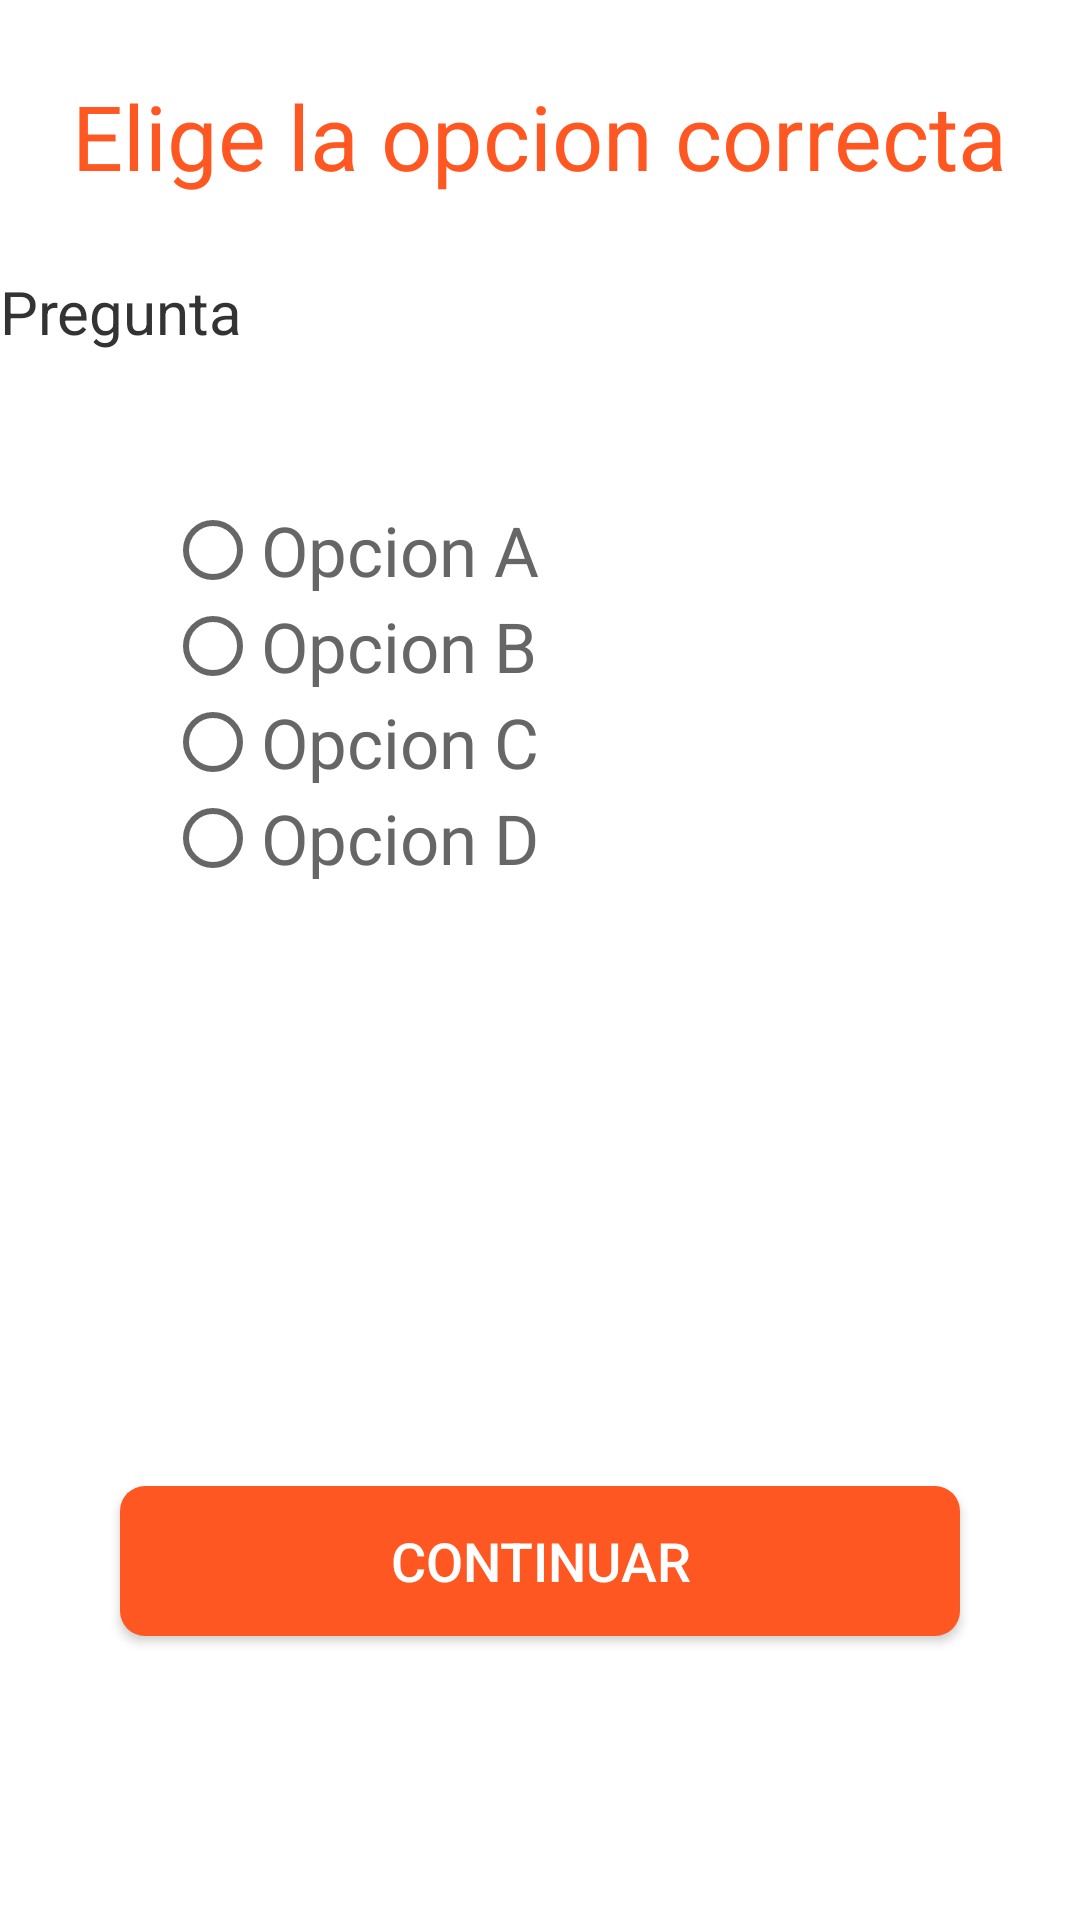

The Android layout XML behind this screen, and the referenced resources:
<!-- AndroidManifest.xml: application theme AppTheme.NoActionBar -->
<!-- res/layout/activity_exam_opt.xml -->
<?xml version="1.0" encoding="utf-8"?>
<RelativeLayout xmlns:android="http://schemas.android.com/apk/res/android"
    xmlns:app="http://schemas.android.com/apk/res-auto"
    xmlns:tools="http://schemas.android.com/tools"
    android:layout_width="match_parent"
    android:layout_height="match_parent"
    tools:context=".ExamOptActivity"
    android:background="@color/white">

    <TextView
        android:id="@+id/lbdQuestion"
        android:layout_width="wrap_content"
        android:layout_height="wrap_content"
        android:layout_centerHorizontal="true"
        android:layout_marginTop="25dp"
        android:text="Elige la opcion correcta"
        android:textColor="@color/orange"
        android:textSize="30dp"
        app:fontFamily="sans-serif"/>

    <TextView
        android:id="@+id/question"
        android:layout_width="380dp"
        android:layout_height="wrap_content"
        android:text="Pregunta"
        android:textSize="20dp"
        android:textColor="@color/black"
        android:layout_centerHorizontal="true"
        android:layout_below="@id/lbdQuestion"
        android:layout_marginTop="25dp"/>

    <RadioGroup
        android:id="@+id/rGroup"
        android:layout_width="wrap_content"
        android:layout_height="wrap_content"
        android:layout_below="@id/question"
        android:layout_marginTop="50dp"
        android:layout_alignParentLeft="true"
        android:layout_marginLeft="55dp">

        <RadioButton
            android:id="@+id/optA"
            android:layout_width="wrap_content"
            android:layout_height="wrap_content"
            android:text="Opcion A"
            android:textSize="23dp"
            android:textColor="@color/otrogris"/>

        <RadioButton
            android:id="@+id/optB"
            android:layout_width="wrap_content"
            android:layout_height="wrap_content"
            android:text="Opcion B"
            android:textSize="23dp"
            android:textColor="@color/otrogris"/>

        <RadioButton
            android:id="@+id/optC"
            android:layout_width="wrap_content"
            android:layout_height="wrap_content"
            android:text="Opcion C"
            android:textSize="23dp"
            android:textColor="@color/otrogris"/>

        <RadioButton
            android:id="@+id/optD"
            android:layout_width="wrap_content"
            android:layout_height="wrap_content"
            android:text="Opcion D"
            android:textSize="23dp"
            android:textColor="@color/otrogris"/>

    </RadioGroup>

    <Button
        android:id="@+id/btn_continua"
        android:layout_width="280dp"
        android:layout_height="50dp"
        android:layout_below="@id/rGroup"
        android:layout_marginTop="200dp"
        android:layout_centerHorizontal="true"
        android:text="Continuar"
        android:textSize="18dp"
        android:textColor="@color/white"
        android:background="@drawable/button_orange"/>

</RelativeLayout>
<!-- resources referenced by this layout -->
<resources>
  <color name="black">#333333</color>
  <color name="orange">#FF5722</color>
  <color name="otrogris">#666666</color>
  <color name="white">#fff</color>
  <!-- drawable button_orange (drawable) -->
  <?xml version="1.0" encoding="utf-8"?>
  <shape xmlns:android= "http://schemas.android.com/apk/res/android" android:shape="rectangle">
      <solid android:color="@color/orange"/>
  
      <padding android:left="1dp"
          android:top="1dp"
          android:right="1dp"
          android:bottom="1dp"/>
  
      <corners android:radius="25px"/>
  </shape>
  <style name="AppTheme.NoActionBar">
          <item name="windowActionBar">false</item>
          <item name="windowNoTitle">true</item>
      </style>
</resources>
